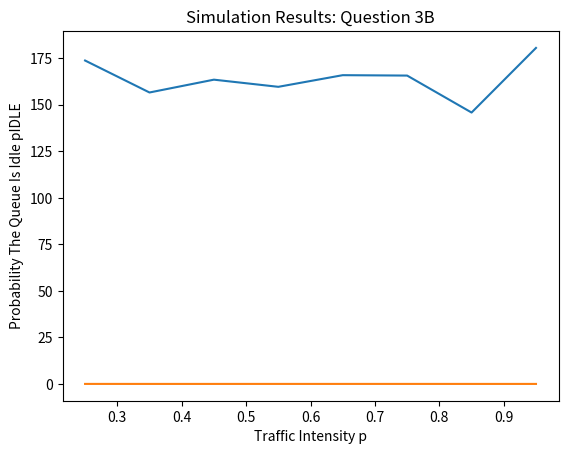

This figure's Python source:
import numpy as np
import matplotlib.pyplot as plt


class SimulatorMM1:  # The answer to question 2 is this simulator
    def __init__(self, transmission_rate, link_rate, average_length):  # This simulator declares the necessary variables
        self.arrivals = 0  # keeps track of number of packets which have arrived in the queue
        self.departures = 0  # keeps track of the number of packets which have left the queue
        self.observations = 0  # keeps track of the number of observer events
        self.idle_counter = 0  # keeps track of number of times the queue is empty
        self.prev_departure_time = 0  # keeps track of the previous departure time, so we can generate the next one
        self.link_rate = link_rate  # Link rate in Mbps
        self.events = []  # queue of events containing Event object (arrival, departure or observer)
        self.snapshots = []  # list containing snapshots of relevant data from simulator
        self.rate = transmission_rate  # transmission rate, defined as lambda in the assignment doc
        self.average_packet_length = average_length  # sets the average packet length (L) to the given average length
        self.total_time = 0
        self.total_packets = 0

    def generate_arrival_events(self):  # generating random arrival events with lambda = self.rate
        e = Event("arrival", np.random.exponential(1 / self.rate))
        e.set_length(self.generate_random_length())  # giving them a random length with average 2000 size
        self.events.append(e)  # appending them to the events queue

    def generate_random_length(self):
        return np.random.exponential(self.average_packet_length)

    def generate_observation_events(self):
        self.events.append(Event("observer", np.random.exponential(1 / (self.rate * 5))))

    def generate_departure_events(self, events: list):  # generating departure events based upon
        for event in events:  # the computed service time of the existing
            if event.type == "arrival":  # arrival events,
                service_time = event.length / self.link_rate  # which is found by dividing L (random packet length)
                event.set_service_time(service_time)  # by C (the link rate, self.link_rate)
                if event.time + event.service_time > self.prev_departure_time:  # if this packet's (event) arrival time
                    departure_time = event.time + event.service_time  # and it's service time is greater than
                    self.prev_departure_time = departure_time  # the previous packet's departure time,
                    e = Event("departure", departure_time)  # then this packet's departure time
                    e.set_length(event.length)  # is based on only this packet's
                    self.events.append(e)  # arrival time + service time
                else:
                    departure_time = self.prev_departure_time + event.service_time  # else, this packet's departure time
                    self.prev_departure_time = departure_time  # is based on the previous packet's
                    e = Event("departure", departure_time)  # departure time + this packet's
                    e.set_length(event.length)  # service time. Either way,
                    self.events.append(e)  # set the prev departure time to
            else:  # this departure time and copy the
                pass  # packet's length to this length

    def deque_events(self, event):
        if event.type == "arrival":
            self.total_time += event.time
            self.handle_arrival_event()
        elif event.type == "departure":
            self.handle_departure_event()
        elif event.type == "observer":
            self.handle_observation_event()
        else:
            print("Event type not recognized. Moving on to next event.")

    def handle_arrival_event(self):
        self.arrivals += 1
        # print("arrival event handled")

    def handle_departure_event(self):
        self.departures += 1
        # print("departure event handled")

    def handle_observation_event(self):
        self.observations += 1
        if self.arrivals == self.departures:
            self.idle_counter += 1  # if queue is empty, we are incrementing the idle counter.
        self.snapshots.append(
            [self.observations, self.arrivals - self.departures, self.arrivals,
             self.departures, self.idle_counter])
        # print("observation event handled")

    def run_simulation(self, number):
        for i in range(number):
            self.generate_arrival_events()
            self.generate_observation_events()
        self.events.sort(key=lambda event: event.time, reverse=False)
        self.generate_departure_events(self.events)
        self.events.sort(key=lambda event: event.time, reverse=False)

        self.tabulate_results()
        for i in range(len(self.events)):
            e = self.events.pop(0)
            self.deque_events(e)

    def get_en(self):
        for snapshot in self.snapshots:
            self.total_packets += snapshot[1]
        En = self.total_packets / self.observations
        return En

    def get_pidle(self):
        return self.idle_counter / self.observations

    def tabulate_results(self):
        print("{:<17} {:<30} {:<35} {:<10}".format('Event Type', 'Event Time', 'Service Time', 'Packet Length'))
        print("{:<17} {:<30} {:<35} {:<10}".format('-----------', '---------------', '---------------', '------------'))
        for event in self.events:
            print("{:<17} {:<30} {:<35} {:<10}".format(event.type, event.time, event.service_time, event.length))


class Event:  # Event class: has variables type, time,
    def __init__(self, event_type, event_time):  # and an optional length variable (for packets)
        self.type = event_type
        self.time = event_time
        self.length = 0
        self.service_time = 0

    def set_length(self, packet_length):
        self.length = packet_length

    def set_service_time(self, service_time):
        self.service_time = service_time


# Calculating lambda based on specified rho range of 0.25 < p < 0.95
# Each simulation will be ran via these lambda values to then find E[N]
# Lambda is calculated by p * (C/L)
# E[N] is the "time-average number of packets in the queue
# pIDLE is the probability that the queue has no packets in it (idle)

rho_values = np.arange(0.25, 1, 0.1)
lambda_values = []

for i in range(len(rho_values)):
    lambda_values.append(int(rho_values[i] * (1000000 / 2000)))

print("\nLambda Values: ", lambda_values)

list_of_Ens = []
list_of_Pidles = []

# Running the simulator based on different lambda values calculated above.

for sims in range(len(rho_values)):
    sim = SimulatorMM1(lambda_values[sims], 1000000, 2000)
    sim.run_simulation(1000)
    list_of_Ens.append(sim.get_en())
    list_of_Pidles.append(sim.get_pidle())

print("\nLambda Values: ", lambda_values)
print("Rho Values: ", rho_values)
print("Length Of Rho List", len(rho_values))
print("List Of AVG Num Of Packets In System: ", list_of_Ens)
print("List Of pIDLE Values", list_of_Pidles)

# Creating Graph For E[N]
# X-Axis: Rho
# Y-Axis: E[N]
x = rho_values
y = list_of_Ens
plt.plot(x, y)
plt.title('Simulation Results: Question 3A')
plt.xlabel('Traffic Intensity p')
plt.ylabel('Average Number In System E[N]')
plt.show()

# Creating Graph For pIDLE
# X-Axis: Rho
# Y-Axis: pIDLE
x = rho_values
y = list_of_Pidles
plt.plot(x, y)
plt.title('Simulation Results: Question 3B')
plt.xlabel('Traffic Intensity p')
plt.ylabel('Probability The Queue Is Idle pIDLE')
plt.show()

